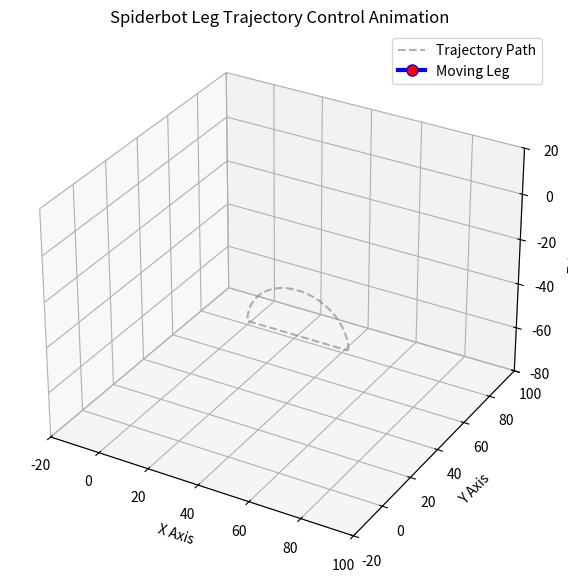

Generate this figure with matplotlib:
import numpy as np
import matplotlib.pyplot as plt
import matplotlib.animation as animation

# =================================================================
# 1. กำหนดโครงสร้างขาหุ่นยนต์ (เหมือนเดิม)
# =================================================================
L1 = 35.0  # Coxa
L2 = 65.0  # Femur
L3 = 100.0  # Tibia

def spider_IK(x, y, z):
    theta1 = np.arctan2(y, x)
    r = np.sqrt(x**2 + y**2) - L1
    D = np.sqrt(r**2 + z**2)
    if D > (L2 + L3) or D < np.abs(L2 - L3):
        raise ValueError("Out of workspace")
    cos_alpha = (L2**2 + D**2 - L3**2) / (2 * L2 * D)
    cos_beta  = (L2**2 + L3**2 - D**2) / (2 * L2 * L3)
    alpha = np.arccos(np.clip(cos_alpha, -1.0, 1.0))
    beta  = np.arccos(np.clip(cos_beta, -1.0, 1.0))
    theta2 = np.arctan2(z, r) + alpha
    theta3 = np.pi - beta
    return theta1, theta2, theta3

def spider_FK(t1, t2, t3):
    p0 = np.array([0, 0, 0])
    p1 = np.array([L1 * np.cos(t1), L1 * np.sin(t1), 0])
    p2 = np.array([(L1 + L2 * np.cos(t2)) * np.cos(t1), (L1 + L2 * np.cos(t2)) * np.sin(t1), L2 * np.sin(t2)])
    p3 = np.array([
        (L1 + L2 * np.cos(t2) + L3 * np.cos(t2 - t3)) * np.cos(t1),
        (L1 + L2 * np.cos(t2) + L3 * np.cos(t2 - t3)) * np.sin(t1),
        L2 * np.sin(t2) + L3 * np.sin(t2 - t3)
    ])
    return p0, p1, p2, p3

# =================================================================
# 2. สร้างเส้นทางการก้าวขาแบบวงรี (Ellipse Trajectory Generator)
# =================================================================
num_points = 50
gait_trajectory = []

# กำหนดพารามิเตอร์การก้าว
stride_length = 40.0  # ความยาวก้าว (เดินหน้า-ถอยหลัง)
step_height = 20.0    # ความสูงตอนยกขาพ้นพื้น
center_x = 50.0       # ตำแหน่งกึ่งกลางขาในแนวแกน X
center_y = 30.0       # ตำแหน่งกึ่งกลางขาในแนวแกน Y
ground_z = -40.0      # ระดับพื้นดิน (แกน Z)

for i in range(num_points):
    phi = 2 * np.pi * i / num_points  # มุมเฟสการเดิน (0 ถึง 360 องศา)
    
    # คำนวณพิกัด X ขยับไป-กลับ
    x = center_x + (stride_length / 2.0) * np.cos(phi)
    y = center_y  # ให้เดินตรงไปข้างหน้าเฉยๆ แกน Y เลยคงที่
    
    # คำนวณพิกัด Z (ถ้าครึ่งลูปแรกให้ยกขา สูงตามฟังก์ชัน Sine, ครึ่งลูปหลังให้เหยียบพื้นลากตรง)
    if phi < np.pi:
        # Swing Phase: ยกขาขึ้นลอยกลางอากาศ
        z = ground_z + step_height * np.sin(phi)
    else:
        # Stance Phase: ขาเหยียบพื้นแน่น ลากเป็นเส้นตรงเพื่อดันตัว
        z = ground_z
        
    gait_trajectory.append((x, y, z))

# =================================================================
# 3. เตรียมการทำแอนิเมชันกราฟ 3 มิติ
# =================================================================
fig = plt.figure(figsize=(10, 7))
ax = fig.add_subplot(111, projection='3d')

# วาดเส้นทางวงรีสีเทาจางๆ ไว้ล่วงหน้าให้เห็นรอยทางเดิน
traj_np = np.array(gait_trajectory)
ax.plot(traj_np[:, 0], traj_np[:, 1], traj_np[:, 2], '--', color='gray', alpha=0.6, label='Trajectory Path')

# สร้างตัวแปร Line Object ของขาและปลายเท้าที่จะขยับใน Animation
leg_line, = ax.plot([], [], [], '-o', color='blue', markersize=8, markerfacecolor='red', linewidth=3, label='Moving Leg')
foot_dot = ax.scatter([], [], [], color='green', marker='x', s=100)

ax.set_xlim(-20, 100)
ax.set_ylim(-20, 100)
ax.set_zlim(-80, 20)
ax.set_xlabel('X Axis')
ax.set_ylabel('Y Axis')
ax.set_zlabel('Z Axis')
ax.set_title('Spiderbot Leg Trajectory Control Animation')
ax.legend()

# ฟังก์ชันอัปเดตเฟรมของแอนิเมชัน
def update(frame):
    global foot_dot
    # ดึงพิกัดเป้าหมายของเฟรมนั้นๆ มา
    x, y, z = gait_trajectory[frame]
    
    try:
        # 1. คำนวณ IK เพื่อแปลงพิกัดเป้าหมายเป็นองศามอเตอร์
        t1, t2, t3 = spider_IK(x, y, z)
        
        # 2. นำองศาไปเข้า FK เพื่อหาจุดพิกัดข้อต่อในการวาดกราฟ
        p0, p1, p2, p3 = spider_FK(t1, t2, t3)
        
        # อัปเดตพิกัดเส้นขาหุ่นยนต์
        leg_line.set_data([p0[0], p1[0], p2[0], p3[0]], [p0[1], p1[1], p2[1], p3[1]])
        leg_line.set_3d_properties([p0[2], p1[2], p2[2], p3[2]])
        
        # ลบจุดปลายเท้าเก่าและวาดจุดใหม่ทับพิกัดเป้าหมาย
        foot_dot.remove()
        foot_dot = ax.scatter(x, y, z, color='green', marker='O', s=50)
        
    except ValueError:
        pass
    return leg_line,

# สั่งรันแอนิเมชันวนลูปต่อเนื่อง
ani = animation.FuncAnimation(fig, update, frames=num_points, interval=50, blit=False)
plt.show()
